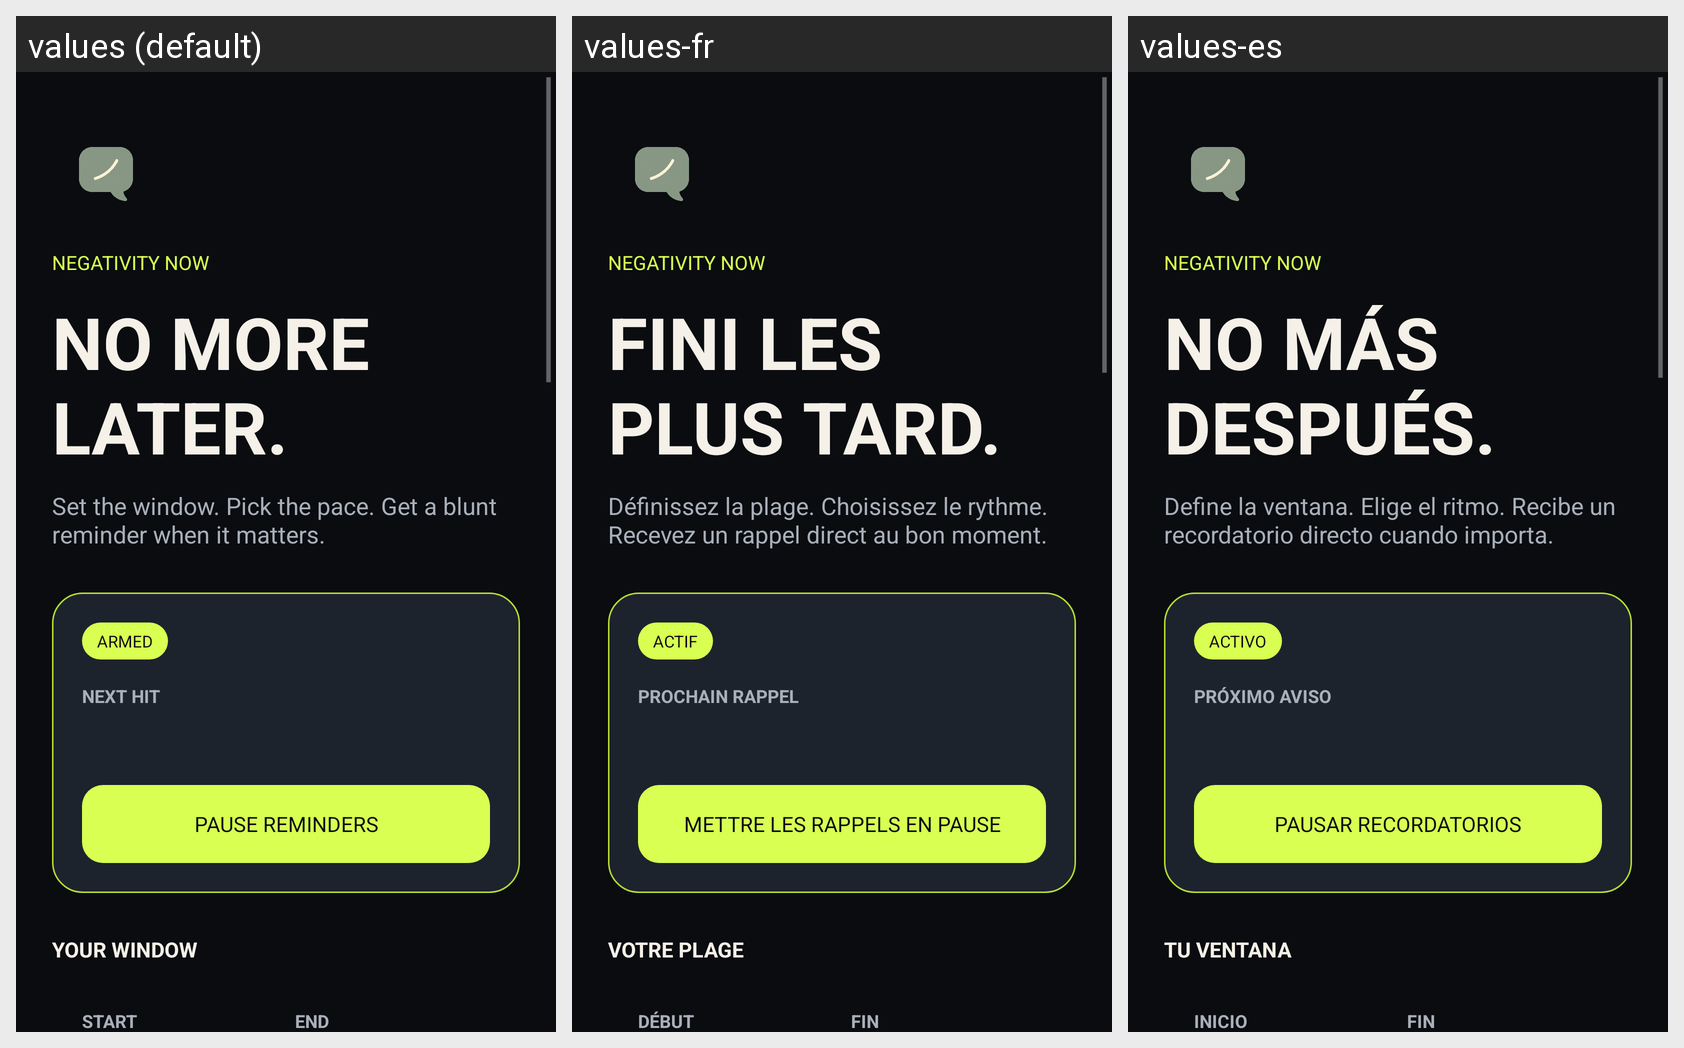

Locale-by-locale string values for the Android screen shown in this grid:
Android screen res/layout/activity_main.xml rendered under 3 locales, left to right: values (default), values-fr, values-es. Device: Nexus 5 (rendered at 1080×1920; each locale shown at half size, 540×960, under a caption strip naming it); theme android:Theme.Holo.NoActionBar.
Strings drawn on this screen, with the default value and each locale's value (text and hints the layout hard-codes, and strings that could not be matched under every locale, appear in the picture but are not listed):

brand
  values: NEGATIVITY NOW
  values-fr: NEGATIVITY NOW
  values-es: NEGATIVITY NOW

headline
  values: NO MORE
      LATER.
  values-fr: FINI LES
      PLUS TARD.
  values-es: NO MÁS
      DESPUÉS.

intro
  values: Set the window. Pick the pace. Get a blunt reminder when it matters.
  values-fr: Définissez la plage. Choisissez le rythme. Recevez un rappel direct au bon moment.
  values-es: Define la ventana. Elige el ritmo. Recibe un recordatorio directo cuando importa.

armed
  values: ARMED
  values-fr: ACTIF
  values-es: ACTIVO

next_hit
  values: NEXT HIT
  values-fr: PROCHAIN RAPPEL
  values-es: PRÓXIMO AVISO

pause_reminders
  values: PAUSE REMINDERS
  values-fr: METTRE LES RAPPELS EN PAUSE
  values-es: PAUSAR RECORDATORIOS

your_window
  values: YOUR WINDOW
  values-fr: VOTRE PLAGE
  values-es: TU VENTANA

start
  values: START
  values-fr: DÉBUT
  values-es: INICIO

end
  values: END
  values-fr: FIN
  values-es: FIN
